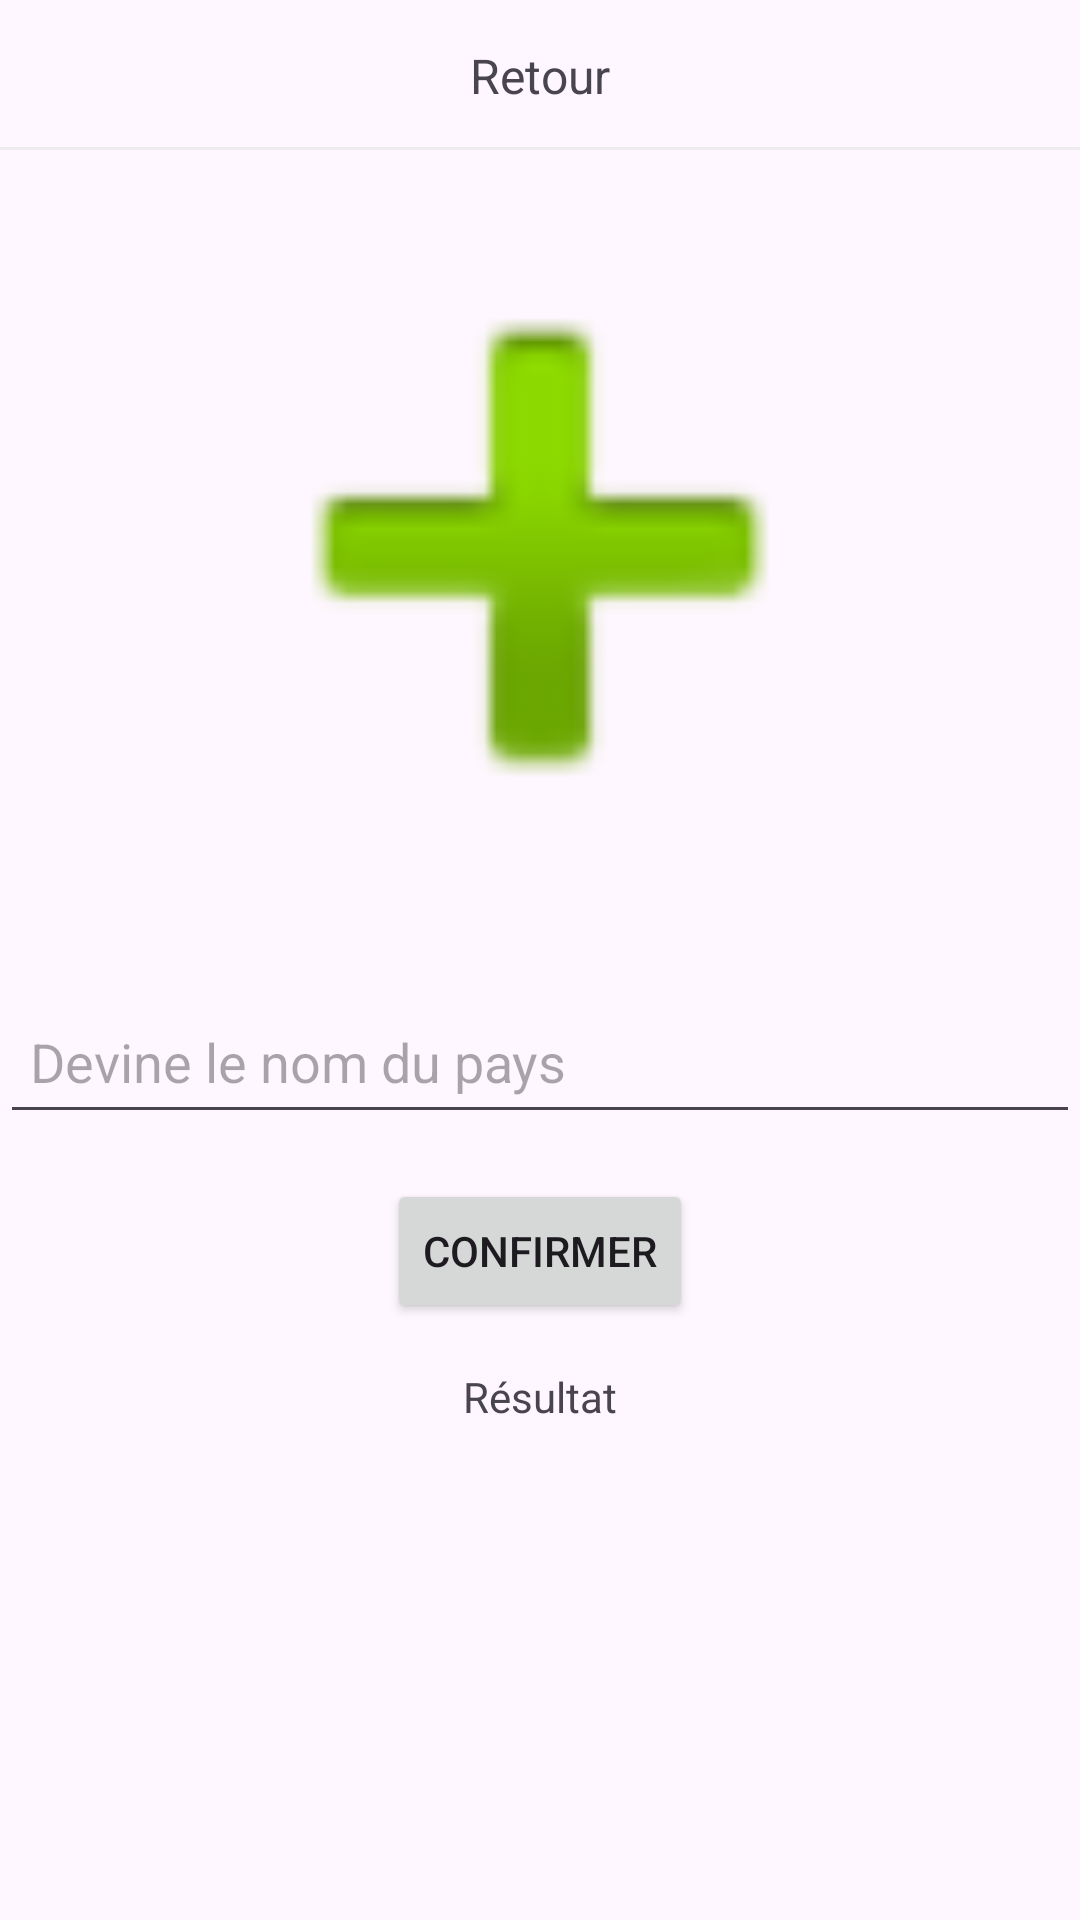

This screen was rendered from an Android layout file. Write that file and the resources it references.
<!-- AndroidManifest.xml: application theme Theme.FlagCountryApp -->
<!-- res/layout/fragment_quiz.xml -->
<?xml version="1.0" encoding="utf-8"?>
<androidx.constraintlayout.widget.ConstraintLayout xmlns:android="http://schemas.android.com/apk/res/android"
    xmlns:app="http://schemas.android.com/apk/res-auto"
    xmlns:tools="http://schemas.android.com/tools"
    android:layout_width="match_parent"
    android:layout_height="match_parent"
    android:fitsSystemWindows="true"
    tools:context=".QuizFragment">

    <androidx.constraintlayout.widget.ConstraintLayout
        android:id="@+id/barre_retour"
        android:layout_width="match_parent"
        android:layout_height="50dp"
        app:layout_constraintEnd_toEndOf="parent"
        app:layout_constraintStart_toStartOf="parent"
        app:layout_constraintTop_toTopOf="parent">

        <TextView
            android:id="@+id/retourButton"
            android:layout_width="wrap_content"
            android:layout_height="wrap_content"
            android:text="Retour"
            android:textSize="16sp"
            app:layout_constraintBottom_toBottomOf="parent"
            app:layout_constraintEnd_toEndOf="parent"
            app:layout_constraintStart_toStartOf="parent"
            app:layout_constraintTop_toTopOf="parent" />

        <View
            android:layout_width="match_parent"
            android:layout_height="1dp"
            android:layout_above="@id/barre_retour"
            android:background="@color/separation_border"
            app:layout_constraintBottom_toBottomOf="parent" />

        <ImageView
            android:id="@+id/image_retour"
            android:layout_width="48dp"
            android:layout_height="48dp"
            android:contentDescription="@string/back_button"
            android:layout_marginLeft="10dp"
            android:src="@drawable/baseline_arrow_back_ios_new_24"
            app:layout_constraintBottom_toBottomOf="parent"
            app:layout_constraintStart_toStartOf="parent"
            app:layout_constraintTop_toTopOf="parent"
            android:clickable="true"
            android:scaleType="center" />
    </androidx.constraintlayout.widget.ConstraintLayout>

    <ImageView
        android:id="@+id/flagImageView"
        android:layout_width="0dp"
        android:layout_height="265dp"
        app:layout_constraintEnd_toEndOf="parent"
        app:layout_constraintHorizontal_bias="0.0"
        app:layout_constraintStart_toStartOf="parent"
        app:layout_constraintTop_toBottomOf="@+id/barre_retour"
        app:srcCompat="@android:drawable/ic_input_add" />

    <EditText
        android:id="@+id/countryNameEditText"
        android:layout_width="0dp"
        android:layout_height="wrap_content"
        android:layout_marginTop="15dp"
        android:hint="@string/enter_country_name"
        android:minHeight="48dp"
        android:padding="10dp"
        app:layout_constraintEnd_toEndOf="parent"
        app:layout_constraintStart_toStartOf="parent"
        app:layout_constraintTop_toBottomOf="@+id/flagImageView" />

    <Button
        android:id="@+id/submitButton"
        android:layout_width="wrap_content"
        android:layout_height="wrap_content"
        android:layout_marginTop="15dp"
        android:text="@string/submit"
        app:layout_constraintEnd_toEndOf="parent"
        app:layout_constraintStart_toStartOf="parent"
        app:layout_constraintTop_toBottomOf="@+id/countryNameEditText" />

    <TextView
        android:id="@+id/resultTextView"
        android:layout_width="wrap_content"
        android:layout_height="wrap_content"
        android:layout_marginTop="15dp"
        android:text="@string/result"
        app:layout_constraintEnd_toEndOf="parent"
        app:layout_constraintStart_toStartOf="parent"
        app:layout_constraintTop_toBottomOf="@+id/submitButton" />
</androidx.constraintlayout.widget.ConstraintLayout>
<!-- resources referenced by this layout -->
<resources>
  <color name="separation_border">#ADE8E8E8</color>
  <string name="back_button">Retour</string>
  <string name="enter_country_name">"Devine le nom du pays "</string>
  <string name="result">Résultat</string>
  <string name="submit">Confirmer</string>
  <style name="Theme.FlagCountryApp" parent="Base.Theme.FlagCountryApp" />
  <style name="Base.Theme.FlagCountryApp" parent="Theme.Material3.DayNight.NoActionBar">
          
          
      </style>
</resources>
